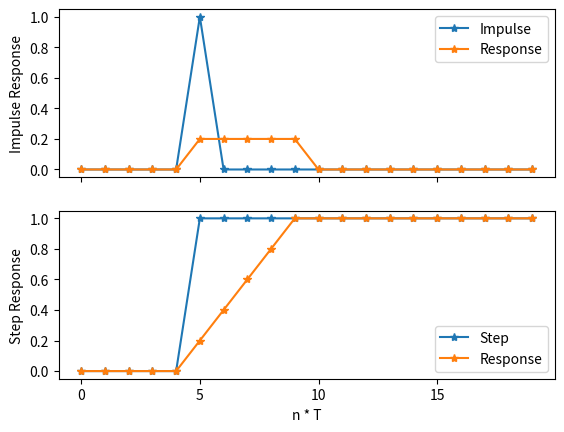
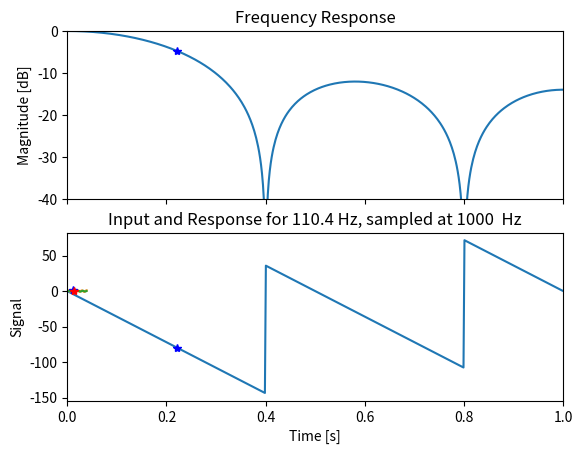

Generate these figures, in order, with matplotlib:
"""analyzeFilter  Shows how filters can be characterized
"""

# author:   Thomas Haslwanter
# date:     July-2019

# Import the required packages
import numpy as np
import matplotlib.pyplot as plt
from scipy import signal


def impulse_response(a, b, ax):
    """Show the impulse response of an IIR-filter in 'ax' """

    # Define the impulse ...
    xImpulse = np.zeros(20)
    xImpulse[5] = 1

    # ... and find the impulse-response
    yImpulse = signal.lfilter(b, a, xImpulse)

    # Plot input and response
    ax.plot(xImpulse, '*-', label='Impulse')
    ax.plot(yImpulse, '*-', label='Response')
    ax.legend()
    ax.set_ylabel('Impulse Response')
    ax.set_xticks(np.arange(0, len(xImpulse), 5))
    ax.tick_params(axis='x', labelbottom=False)


def step_response(a, b, ax):
    """Show the impulse response of an IIR-filter in 'ax' """

    # Define the step ...
    xStep = np.zeros(20)
    xStep[5:] = 1

    # ... and find the step-response
    yStep = signal.lfilter(b, a, xStep)

    # Plot step and response
    ax.plot(xStep, '*-', label='Step')
    ax.plot(yStep, '*-', label='Response')
    ax.legend(loc='lower right')
    ax.set_xticks( np.arange(0, len(xStep), 5) )
    ax.set_xlabel('n * T')
    ax.set_ylabel('Step Response')


def freq_response(a, b):
    """Show the impulse response of an IIR-filter in 'ax' """

    ## Frequency Response
    w, h = signal.freqz(b, a, fs=2)   # Calculate the normalized values
    # Plot them, in a new figure
    fig, axs = plt.subplots(2, 1, sharex=True)
    
    axs[0].plot(w, 20*np.log10( np.abs(h) ))
    axs[0].set_ylim([-40, 0])
    axs[0].set_ylabel('Magnitude [dB]')
    axs[0].set_title('Frequency Response')

    axs[1].plot(w, np.rad2deg(np.arctan2(h.imag, h.real)))
    axs[1].set_ylabel('Phase [deg]')
    axs[1].set_xlabel('Normalized Frequency (x pi rad/sample)')
    axs[1].set_xlim([0, 1])

    selFreq_val = 0.22 # Select a frequency point in the normalized response
    selFreq_nr = np.argmin( np.abs(w-selFreq_val) )
    selFreq_w = w[selFreq_nr]  # Value on plot

    # Find gain and phase for the selected frequency
    selFreq_h = h[selFreq_nr]
    gain = np.abs(selFreq_h)
    phase = np.rad2deg(np.angle(selFreq_h))

    # Show it on the plot
    dB = 20*np.log10(gain)
    axs[0].plot(selFreq_w, 20*np.log10( np.abs(selFreq_h) ), 'b*')
    axs[1].plot(selFreq_w, np.rad2deg(np.arctan2(selFreq_h.imag, selFreq_h.real)), 'b*')

    plt.show()

    return (selFreq_w, selFreq_h)
    

def show_filterEffect(w, h):
    """ Demonstrate the filter effect on the selected frequency """
    
    # Convert the normalized frequency to an absolute frequency
    rate = 1000
    
    nyq = rate/2
    dt = 1/rate
    freq = w * nyq    # Freqency in Hz, for the selected sample rate
    
    # Calculate the input and output sine, for 0.04 sec
    t = np.arange(0, 0.04, dt)
    sin_in = np.sin(2*np.pi * freq * t)
    sin_out = signal.lfilter(b, a, sin_in)
    
    # Plot them
    plt.plot(t, sin_in, label='Input')
    plt.plot(t, sin_out, label='Output')
    
    plt.title(f'Input and Response for {freq:4.1f} Hz, sampled at {rate}  Hz')
    plt.xlabel('Time [s]')
    plt.ylabel('Signal')
    
    # Estimate gain and phase-shift from the location of the second maximum
    # First find the two maxima (input and output)
    secondCycle = np.where( (t > 1/freq) & (t < (2/freq) ) )[0]
    
    secondMaxIn = np.max(sin_in[secondCycle])
    indexSecondMaxIn = np.argmax(sin_in[secondCycle])
    tMaxIn = t[secondCycle[indexSecondMaxIn]] 
    
    secondMaxFiltered = np.max(sin_out[secondCycle])
    indexSecondMaxFiltered = np.argmax(sin_out[secondCycle])
    tMaxOut = t[secondCycle[indexSecondMaxFiltered]] 
    
    # Estimate gain and phase-shift from them
    gainEstimate = secondMaxFiltered / secondMaxIn
    phaseEstimate = (tMaxIn-tMaxOut)*360*freq
    
    # Plot them
    plt.plot(tMaxIn, secondMaxIn, 'b*')
    plt.plot(tMaxOut, secondMaxFiltered, 'r*')
    # legend('Input', 'Response', 'maxInput', 'maxResponse')
    plt.show()
    
    print(f'Calculated gain and phase: {np.abs(h):4.2f}, and {np.rad2deg(np.arctan2(h.imag, h.real)):5.1f} deg')
    print(f'Calculated gain and phase: {gainEstimate:4.2f}, and {phaseEstimate:5.1f} deg')
    
    # If you want to define the figure format, add the following:
    #fig = gcf
    #fig.PaperUnits = 'inches'
    #fig.PaperPosition = [0 0 6 3]
    

if __name__ == '__main__':

    ## Generate coefficients for an averaging filter (FIR)
    len_filter = 5
    b = np.ones(len_filter)/len_filter
    a = 1

    fig, axs = plt.subplots(2, 1, sharex=True)

    impulse_response(a, b, axs[0])
    step_response(a, b, axs[1])
    plt.show()

    w, h = freq_response(a, b)
    
    show_filterEffect(w, h)

